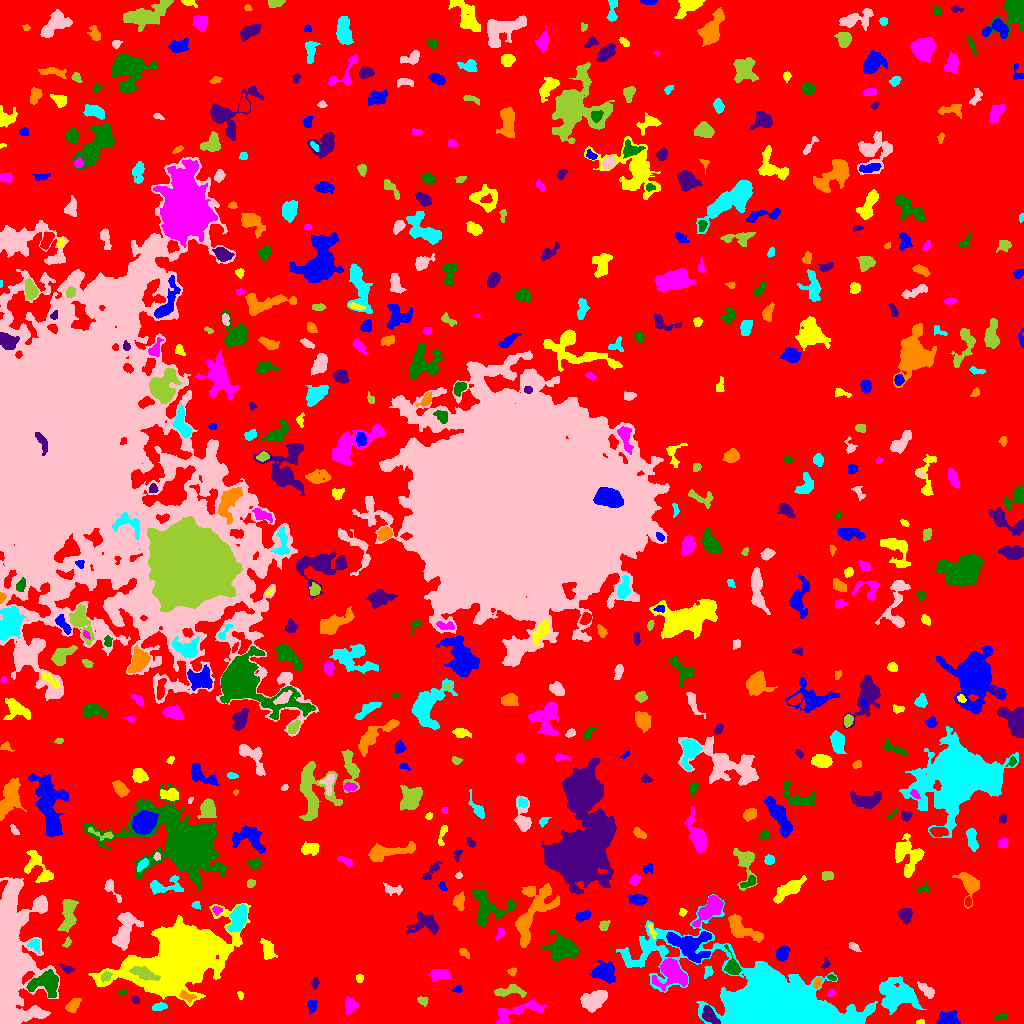

The table this chart was drawn from, first rows:
ID, X, Y, A, B, theta, total_flux, mu_max, mu_median, mu_mean, R_fwhm, R_e, R10, R90, x_start, x_end, y_start, y_end, area, greylevel
0, 518.3, 512, 303.5, 291.3, 1.365, 1353023, 12.0, 1.0, 1.806, 58.49, 229.9, 87.91, 370.6, 0, 1023, 0, 1023, 749026, 1.806
1, 949.7, 3.96, 4.54, 3.041, 0.03195, 875.0, 9.0, 3.0, 3.557, 5.232, 4.334, 1.784, 6.979, 937, 960, 0, 13, 246, 9.557
2, 919.8, 1.038, 1.886, 0.9774, 0.1293, 52.0, 4.0, 1.0, 1.333, 2.394, 1.693, 0.5642, 2.585, 916, 924, 0, 4, 39, 6.333
3, 519.8, 12.89, 14.3, 3.633, 0.3199, 941.0, 7.0, 2.0, 2.139, 4.72, 6.05, 2.257, 10.14, 496, 546, 0, 23, 440, 7.139
4, 1001, 7.043, 3.74, 1.528, 0.181, 116.0, 2.0, 2.0, 1.506, 4.918, 2.985, 1.262, 4.514, 994, 1007, 3, 10, 77, 5.506
5, 709, 8.476, 5.073, 2.809, -0.9585, 899.0, 9.0, 4.0, 4.162, 5.171, 4.514, 1.784, 7.092, 702, 720, 0, 18, 216, 11.16
6, 72.95, 17.78, 3.843, 2.498, 0.7529, 394.0, 6.0, 2.0, 2.417, 4.787, 3.909, 1.493, 6.232, 65, 81, 11, 25, 163, 6.417
7, 159.3, 16.84, 3.954, 1.717, 0.132, 280.0, 5.0, 2.0, 2.569, 3.909, 3.241, 1.262, 5.109, 152, 167, 13, 21, 109, 7.569
8, 33.46, 12.29, 1.426, 1.198, 0.7217, 63.0, 4.0, 2.0, 2.032, 2.257, 1.596, 0.5642, 2.706, 31, 36, 10, 15, 31, 13.03
9, 422.7, 22.69, 2.709, 2.012, -0.4772, 140.0, 3.0, 2.0, 1.687, 3.785, 2.985, 1.128, 4.618, 417, 428, 17, 27, 83, 5.687
10, 213.7, 22.35, 2.963, 2.596, 1.342, 431.0, 6.0, 3.0, 3.057, 5.046, 3.613, 1.493, 5.585, 208, 220, 16, 30, 141, 8.057
11, 312.5, 18.01, 2.797, 1.894, -1.494, 85.0, 3.0, 1.0, 0.7522, 2.326, 2.646, 0.7979, 4.222, 307, 317, 9, 23, 113, 5.752
12, 183.1, 69.25, 21.32, 11.86, 0.4456, 88017, 125.0, 8.0, 15.87, 10.36, 14.19, 4.983, 31.18, 88, 250, 17, 120, 5546, 18.87
13, 350.5, 18.23, 3.526, 2.992, 1.511, 436.0, 5.0, 2.0, 2.535, 5.078, 3.989, 1.596, 6.308, 345, 358, 9, 26, 172, 6.535
14, 45.53, 39.78, 8.263, 5.932, 0.04347, 1922, 8.0, 4.0, 3.791, 9.491, 7.203, 2.932, 10.97, 26, 58, 26, 54, 507, 10.79
15, 135.5, 23.5, 1.688, 1.478, -1.107, 60.0, 3.0, 1.0, 1.111, 2.257, 1.954, 0.5642, 3.241, 132, 139, 20, 27, 54, 6.111
16, 187.3, 26.69, 3.673, 1.646, -0.3258, 124.0, 3.0, 1.0, 1.06, 3.568, 2.932, 1.128, 4.514, 179, 196, 21, 34, 117, 9.06
17, 897.8, 28.42, 9.703, 6.536, -0.2009, 2980, 10.0, 3.0, 3.222, 8.33, 8.593, 3.141, 14.44, 879, 926, 9, 47, 925, 7.222
18, 594.2, 23.59, 6.529, 3.89, 0.4242, 2803, 15.0, 7.0, 6.58, 7.674, 6.457, 2.585, 9.966, 580, 607, 11, 33, 426, 9.58
19, 510.0, 32.46, 8.271, 2.594, 0.07726, 637.0, 6.0, 2.0, 2.621, 6.18, 4.886, 1.954, 7.569, 494, 526, 26, 39, 243, 7.621
20, 966.4, 26.78, 11.73, 4.665, 0.7625, 828.0, 6.0, 2.0, 2.055, 5.917, 5.781, 2.111, 9.674, 935, 979, 0, 46, 403, 6.055
21, 457.3, 33.98, 2.497, 1.679, 0.1475, 94.0, 3.0, 1.0, 1.541, 3.038, 2.459, 0.9772, 3.868, 451, 462, 31, 38, 61, 5.541
22, 240.4, 28.3, 2.219, 1.364, -1.347, 142.0, 7.0, 3.0, 3.021, 2.257, 2.034, 0.7979, 3.338, 237, 243, 24, 32, 47, 7.021
23, 830.8, 30.41, 1.718, 1.235, 0.4636, 51.0, 3.0, 1.0, 0.9107, 2.326, 1.871, 0.5642, 2.877, 827, 835, 27, 34, 56, 6.911
24, 121.9, 31.46, 1.636, 1.112, -0.5266, 37.0, 2.0, 1.0, 0.8222, 2.877, 1.693, 0.5642, 2.646, 118, 126, 28, 35, 45, 6.822
25, 315.1, 40.55, 2.548, 1.701, 1.276, 99.0, 3.0, 1.0, 1.286, 3.09, 2.646, 0.9772, 4.184, 311, 319, 34, 46, 77, 6.286
26, 817.1, 40.12, 2.409, 1.835, 1.207, 231.0, 7.0, 3.0, 3.039, 3.09, 2.706, 0.9772, 4.184, 813, 821, 35, 45, 76, 10.04
27, 778.4, 18.65, 42.1, 14.48, -0.3066, 79817, 38.0, 6.0, 10.6, 21.99, 21, 8.482, 37.86, 616, 877, 0, 129, 7533, 13.6
28, 927.2, 32.25, 4.808, 1.947, -0.7659, 220.0, 5.0, 1.0, 1.333, 2.764, 3.523, 1.262, 5.67, 917, 934, 25, 42, 165, 6.333
29, 105.7, 47.29, 2.723, 1.918, 0.7892, 133.0, 3.0, 1.0, 1.446, 3.656, 2.877, 1.128, 4.478, 101, 112, 41, 52, 92, 10.45
30, 1021, 49.73, 1.964, 1.499, -0.3604, 56.0, 3.0, 1.0, 1.037, 2.257, 1.954, 0.5642, 3.141, 1016, 1023, 45, 53, 54, 6.037
31, 603.7, 50.54, 5.8, 4.653, -0.1615, 992.0, 5.0, 2.5, 2.531, 7.899, 6.283, 2.459, 9.558, 589, 615, 40, 63, 392, 6.531
32, 359.5, 45.23, 1.992, 1.797, -0.0, 94.0, 3.0, 1.0, 1.567, 2.877, 2.394, 0.9772, 3.909, 356, 363, 41, 49, 60, 5.567
33, 439.4, 49.47, 5.286, 2.599, 0.01872, 527.0, 5.0, 2.0, 2.522, 5.47, 4.406, 1.784, 6.91, 427, 451, 42, 54, 209, 6.522
34, 831.9, 45.81, 2.192, 1.23, -0.3631, 80.0, 4.0, 2.0, 1.633, 2.821, 2.034, 0.7979, 3.29, 827, 836, 43, 49, 49, 7.633
35, 66.7, 54.81, 3.445, 1.801, -0.4323, 205.0, 5.0, 2.0, 2.33, 3.385, 3.038, 1.128, 4.583, 59, 74, 50, 59, 88, 7.33
36, 512, 51.87, 2.214, 1.926, 0.5217, 216.0, 6.0, 4.0, 3.429, 3.656, 2.585, 0.9772, 3.909, 507, 516, 47, 56, 63, 7.429
37, 708.1, 51.54, 2.969, 2.019, 1.324, 170.0, 3.0, 2.0, 1.848, 4.068, 2.985, 1.262, 4.652, 704, 713, 45, 57, 92, 7.848
38, 10.84, 60.73, 35.31, 10.1, 1.539, 40014, 39.0, 7.0, 9.404, 12.79, 17.16, 6.18, 29.63, 0, 59, 0, 146, 4255, 13.4
39, 144.7, 49.46, 6.386, 2.584, -0.3636, 1012, 11.0, 3.0, 3.707, 4.297, 4.754, 1.784, 7.858, 129, 160, 43, 57, 273, 22.71
40, 297.3, 57.12, 2.598, 1.681, -0.695, 158.0, 5.0, 2.0, 2.164, 2.764, 2.585, 0.9772, 4.222, 293, 302, 53, 62, 73, 6.164
41, 689, 78.3, 9.959, 6.489, -0.2746, 3018, 13.0, 3.0, 4.013, 6.18, 7.797, 2.764, 12.89, 666, 711, 61, 92, 752, 10.01
42, 268.1, 74.3, 4.691, 2.703, -1.228, 609.0, 7.0, 2.0, 2.781, 4.687, 4.222, 1.693, 7.001, 260, 277, 64, 85, 219, 6.781
43, 670.8, 51.38, 7.25, 6.527, -0.5348, 3536, 15.0, 4.0, 5.787, 7.334, 7.047, 2.764, 11.91, 652, 687, 33, 65, 611, 10.79
44, 732, 56.56, 5.934, 3.257, -1.275, 605.0, 6.0, 3.0, 2.689, 6.129, 4.618, 1.871, 7.136, 724, 741, 49, 79, 225, 8.689
45, 825.7, 59.27, 2.451, 1.777, 0.7668, 90.0, 3.0, 1.0, 1.385, 2.985, 2.394, 0.7979, 3.742, 820, 830, 55, 66, 65, 6.385
46, 463.7, 70.89, 2.85, 1.728, -0.6689, 150.0, 5.0, 2.0, 1.899, 2.646, 2.646, 0.9772, 4.406, 459, 469, 65, 75, 79, 5.899
47, 34.93, 79.26, 3.323, 2.673, -1.141, 221.0, 4.0, 2.0, 1.811, 4.72, 3.29, 1.262, 5.262, 27, 39, 70, 85, 122, 9.811
48, 854.2, 76.56, 2.931, 1.659, -0.6741, 156.0, 5.0, 2.0, 1.926, 2.394, 2.706, 0.9772, 4.478, 849, 861, 72, 81, 81, 5.926
49, 67.12, 80.73, 2.538, 1.606, 1.034, 78.0, 3.0, 1.0, 1.2, 2.646, 2.326, 0.7979, 3.742, 62, 71, 76, 87, 65, 6.2
50, 317.2, 75.78, 5.239, 2.589, 1.078, 160.0, 2.0, 1.0, 1.143, 6.383, 3.868, 1.493, 5.944, 310, 325, 64, 83, 140, 5.143
51, 782.2, 69.74, 3.632, 2.907, 1.101, 684.0, 8.0, 4.0, 3.977, 5.557, 4.26, 1.693, 6.531, 776, 789, 62, 77, 172, 7.977
52, 651.4, 93.3, 4.624, 1.358, -1.18, 146.0, 4.0, 2.0, 1.802, 3.827, 2.764, 0.9772, 4.442, 648, 657, 84, 100, 81, 8.802
53, 500, 90.14, 3.437, 1.706, 1.127, 110.0, 2.0, 1.0, 1.429, 4.787, 2.932, 1.262, 4.37, 495, 504, 83, 95, 77, 5.429
54, 562.3, 75.78, 7.129, 5.324, -0.04022, 2425, 11.0, 4.0, 4.11, 7.378, 7.092, 2.764, 11.31, 541, 579, 63, 94, 590, 8.11
55, 425, 98.59, 8.56, 4.684, 0.1053, 738.0, 7.0, 2.0, 1.897, 3.29, 6.077, 1.954, 9.982, 405, 438, 89, 112, 389, 5.897
56, 741.4, 94.49, 9.642, 3.931, -0.561, 1386, 8.0, 3.0, 3.033, 7.001, 6.408, 2.459, 10.25, 728, 763, 81, 109, 457, 8.033
57, 238.3, 105.3, 6.491, 3.23, 1.277, 1926, 11.0, 4.0, 4.951, 7.069, 5.754, 2.394, 9.167, 227, 246, 91, 119, 389, 10.95
58, 124.6, 92.71, 9.932, 4.884, 1.252, 2879, 13.0, 5.0, 5.096, 7.159, 7.715, 3.09, 12.13, 112, 143, 73, 111, 565, 7.096
59, 603.9, 98.2, 2.727, 2.163, 0.8478, 229.0, 5.0, 2.0, 2.462, 3.568, 3.038, 1.128, 4.72, 599, 610, 93, 103, 93, 6.462
... 543 more rows
